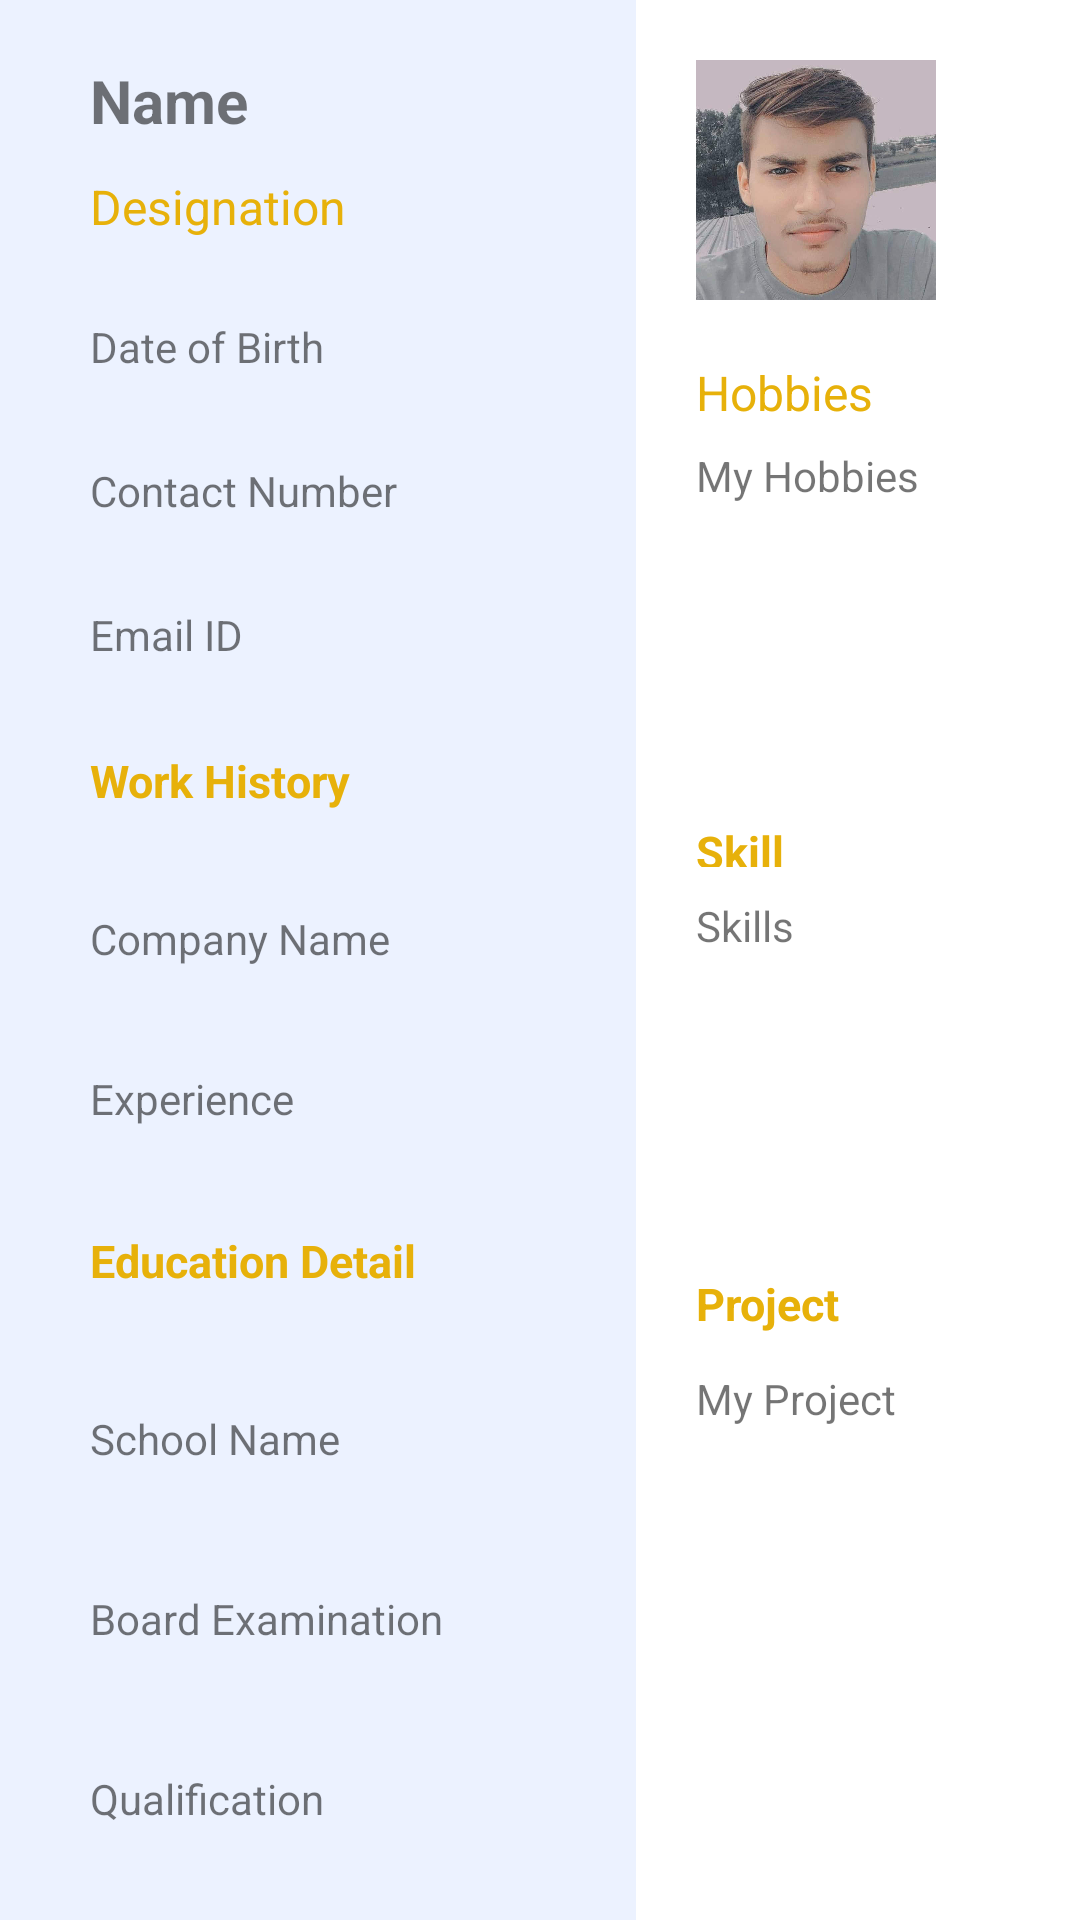

Reconstruct the res/layout file that produces this screen, plus the resources it refers to.
<!-- AndroidManifest.xml: application theme Theme.Build_resume -->
<!-- res/layout/activity_template_design2.xml -->
<?xml version="1.0" encoding="utf-8"?>
<LinearLayout xmlns:android="http://schemas.android.com/apk/res/android"
    xmlns:app="http://schemas.android.com/apk/res-auto"
    xmlns:tools="http://schemas.android.com/tools"
    android:layout_width="match_parent"
    android:layout_height="match_parent"
    android:orientation="horizontal"
    tools:context=".Template_design_2">

    <LinearLayout
        android:layout_width="match_parent"
        android:layout_height="match_parent"
        android:layout_weight="0.7"
        android:background="@drawable/template_back_3_1"
        android:orientation="vertical">

        <LinearLayout
            android:layout_width="match_parent"
            android:layout_height="match_parent"
            android:layout_weight="1"
            android:orientation="vertical">

            <LinearLayout
                android:layout_width="match_parent"
                android:layout_height="match_parent"
                android:layout_weight="1"
                android:orientation="vertical">

                <TextView
                    android:id="@+id/txtName"
                    android:layout_width="match_parent"
                    android:layout_height="match_parent"
                    android:layout_weight="1"
                    android:paddingLeft="30dp"
                    android:paddingTop="20dp"
                    android:text="Name"
                    android:textSize="20dp"
                    android:textStyle="bold" />

                <TextView
                    android:id="@+id/txtDesign"
                    android:layout_width="match_parent"
                    android:layout_height="match_parent"
                    android:layout_weight="1"
                    android:paddingLeft="30dp"
                    android:paddingTop="10dp"
                    android:text="Designation"
                    android:textColor="#E7B10A"
                    android:textSize="16dp" />

                <TextView
                    android:id="@+id/txtDate"
                    android:layout_width="match_parent"
                    android:layout_height="match_parent"
                    android:layout_weight="1"
                    android:paddingLeft="30dp"
                    android:paddingTop="10dp"
                    android:text="Date of Birth"
                    android:textSize="14dp" />

                <TextView
                    android:id="@+id/txtNumber"
                    android:layout_width="match_parent"
                    android:layout_height="match_parent"
                    android:layout_weight="1"
                    android:paddingLeft="30dp"
                    android:paddingTop="10dp"
                    android:text="Contact Number"
                    android:textSize="14dp" />

                <TextView
                    android:id="@+id/txtEmail"
                    android:layout_width="match_parent"
                    android:layout_height="match_parent"
                    android:layout_weight="1"
                    android:paddingLeft="30dp"
                    android:paddingTop="10dp"
                    android:text="Email ID"
                    android:textSize="14dp" />

            </LinearLayout>


        </LinearLayout>

        <LinearLayout
            android:layout_width="match_parent"
            android:layout_height="match_parent"
            android:layout_weight="1.2"
            android:orientation="vertical">

            <LinearLayout
                android:layout_width="match_parent"
                android:layout_height="match_parent"
                android:layout_weight="1"
                android:orientation="vertical">

                <TextView
                    android:layout_width="match_parent"
                    android:layout_height="match_parent"
                    android:layout_weight="1.2"
                    android:paddingLeft="30dp"
                    android:paddingTop="10dp"
                    android:text="Work History"
                    android:textColor="#E7B10A"
                    android:textSize="15dp"
                    android:textStyle="bold" />

                <TextView
                    android:id="@+id/txtCompany"
                    android:layout_width="match_parent"
                    android:layout_height="match_parent"
                    android:layout_weight="1.2"
                    android:paddingLeft="30dp"
                    android:paddingTop="10dp"
                    android:text="Company Name"
                    android:textSize="14dp" />

                <TextView
                    android:id="@+id/txtExpe"
                    android:layout_width="match_parent"
                    android:layout_height="match_parent"
                    android:layout_weight="1.2"
                    android:paddingLeft="30dp"
                    android:paddingTop="10dp"
                    android:text="Experience"
                    android:textSize="14dp" />

            </LinearLayout>

        </LinearLayout>

        <LinearLayout
            android:layout_width="match_parent"
            android:layout_height="match_parent"
            android:layout_weight="1"
            android:orientation="vertical">

            <LinearLayout
                android:layout_width="match_parent"
                android:layout_height="match_parent"
                android:layout_weight="1"
                android:orientation="vertical">

                <TextView
                    android:layout_width="match_parent"
                    android:layout_height="match_parent"
                    android:layout_weight="1"
                    android:paddingLeft="30dp"
                    android:paddingTop="10dp"
                    android:text="Education Detail"
                    android:textColor="#E7B10A"
                    android:textSize="15dp"
                    android:textStyle="bold" />

                <TextView
                    android:id="@+id/txtSchool"
                    android:layout_width="match_parent"
                    android:layout_height="match_parent"
                    android:layout_weight="1"
                    android:paddingLeft="30dp"
                    android:paddingTop="10dp"
                    android:text="School Name"
                    android:textSize="14dp" />

                <TextView
                    android:id="@+id/txtBoard"
                    android:layout_width="match_parent"
                    android:layout_height="match_parent"
                    android:layout_weight="1"
                    android:paddingLeft="30dp"
                    android:paddingTop="10dp"
                    android:text="Board Examination"
                    android:textSize="14dp" />

                <TextView
                    android:id="@+id/txtQual"
                    android:layout_width="match_parent"
                    android:layout_height="match_parent"
                    android:layout_weight="1"
                    android:paddingLeft="30dp"
                    android:paddingTop="10dp"
                    android:text="Qualification"
                    android:textSize="14dp" />

            </LinearLayout>

        </LinearLayout>

    </LinearLayout>

    <LinearLayout
        android:layout_width="match_parent"
        android:layout_height="match_parent"
        android:layout_weight="1"
        android:orientation="vertical">

        <LinearLayout
            android:layout_width="match_parent"
            android:layout_height="match_parent"
            android:layout_weight="1"
            android:orientation="vertical">

            <LinearLayout
                android:layout_width="match_parent"
                android:layout_height="match_parent"
                android:layout_weight="1"
                android:orientation="vertical"
                android:paddingTop="10dp">

                <ImageView
                    android:layout_width="80dp"
                    android:layout_height="80dp"
                    android:layout_marginLeft="20dp"
                    android:layout_marginTop="10dp"
                    android:src="@drawable/myimg"/>

                <TextView
                    android:layout_width="match_parent"
                    android:layout_height="match_parent"
                    android:layout_weight="2"
                    android:paddingLeft="20dp"
                    android:paddingTop="20dp"
                    android:text="Hobbies"
                    android:textColor="#E7B10A"
                    android:textSize="16dp" />

                <TextView
                    android:id="@+id/MyHobby"
                    android:layout_width="match_parent"
                    android:layout_height="match_parent"
                    android:layout_weight="1.2"
                    android:paddingLeft="20dp"
                    android:paddingTop="10dp"
                    android:text="My Hobbies"
                    android:textSize="14dp" />

            </LinearLayout>


        </LinearLayout>

        <LinearLayout
            android:layout_width="match_parent"
            android:layout_height="match_parent"
            android:layout_weight="1.3"
            android:orientation="vertical">

            <LinearLayout
                android:layout_width="match_parent"
                android:layout_height="match_parent"
                android:layout_weight="1"
                android:orientation="vertical">

                <TextView
                    android:layout_width="match_parent"
                    android:layout_height="match_parent"
                    android:layout_weight="6"
                    android:paddingLeft="20dp"
                    android:paddingTop="10dp"
                    android:text="Skill"
                    android:textColor="#E7B10A"
                    android:textSize="15dp"
                    android:textStyle="bold" />

                <TextView
                    android:id="@+id/txtSkill"
                    android:layout_width="match_parent"
                    android:layout_height="match_parent"
                    android:layout_weight="1.2"
                    android:paddingLeft="20dp"
                    android:paddingTop="10dp"
                    android:text="Skills"
                    android:textSize="14dp"/>


            </LinearLayout>

        </LinearLayout>

        <LinearLayout
            android:layout_width="match_parent"
            android:layout_height="match_parent"
            android:layout_weight="1.1"
            android:orientation="vertical">

            <LinearLayout
                android:layout_width="match_parent"
                android:layout_height="match_parent"
                android:layout_weight="1"
                android:orientation="vertical">

                <TextView
                    android:layout_width="match_parent"
                    android:layout_height="match_parent"
                    android:layout_weight="6"
                    android:paddingLeft="20dp"
                    android:paddingTop="10dp"
                    android:text="Project"
                    android:textColor="#E7B10A"
                    android:textSize="15dp"
                    android:textStyle="bold" />

                <TextView
                    android:id="@+id/txtProject"
                    android:layout_width="match_parent"
                    android:layout_height="match_parent"
                    android:layout_weight="1"
                    android:paddingLeft="20dp"
                    android:paddingTop="10dp"
                    android:text="My Project"
                    android:textSize="14dp" />

            </LinearLayout>

        </LinearLayout>

    </LinearLayout>

</LinearLayout>
<!-- resources referenced by this layout -->
<resources>
  <!-- drawable myimg: jpg bitmap (drawable, 52018 bytes) -->
  <!-- drawable template_back_3_1 (drawable) -->
  <?xml version="1.0" encoding="utf-8"?>
  <shape xmlns:android="http://schemas.android.com/apk/res/android">
  
      <solid android:color="#ECF2FF"/>
  
  </shape>
  <style name="Theme.Build_resume" parent="Theme.MaterialComponents.DayNight.DarkActionBar">
          
          <item name="colorPrimary">@color/purple_500</item>
          <item name="colorPrimaryVariant">@color/purple_700</item>
          <item name="colorOnPrimary">@color/white</item>
          
          <item name="colorSecondary">@color/teal_200</item>
          <item name="colorSecondaryVariant">@color/teal_700</item>
          <item name="colorOnSecondary">@color/black</item>
          
          <item name="android:statusBarColor">?attr/colorPrimaryVariant</item>
          
      </style>
  <!-- not gathered from this repository: default colours our renderer supplied (Android Studio template values) -->
  <color name="purple_500">#FF6200EE</color>
  <color name="purple_700">#FF3700B3</color>
  <color name="teal_200">#FF03DAC5</color>
  <color name="teal_700">#FF018786</color>
  <color name="black">#FF000000</color>
  <color name="white">#FFFFFFFF</color>
</resources>
